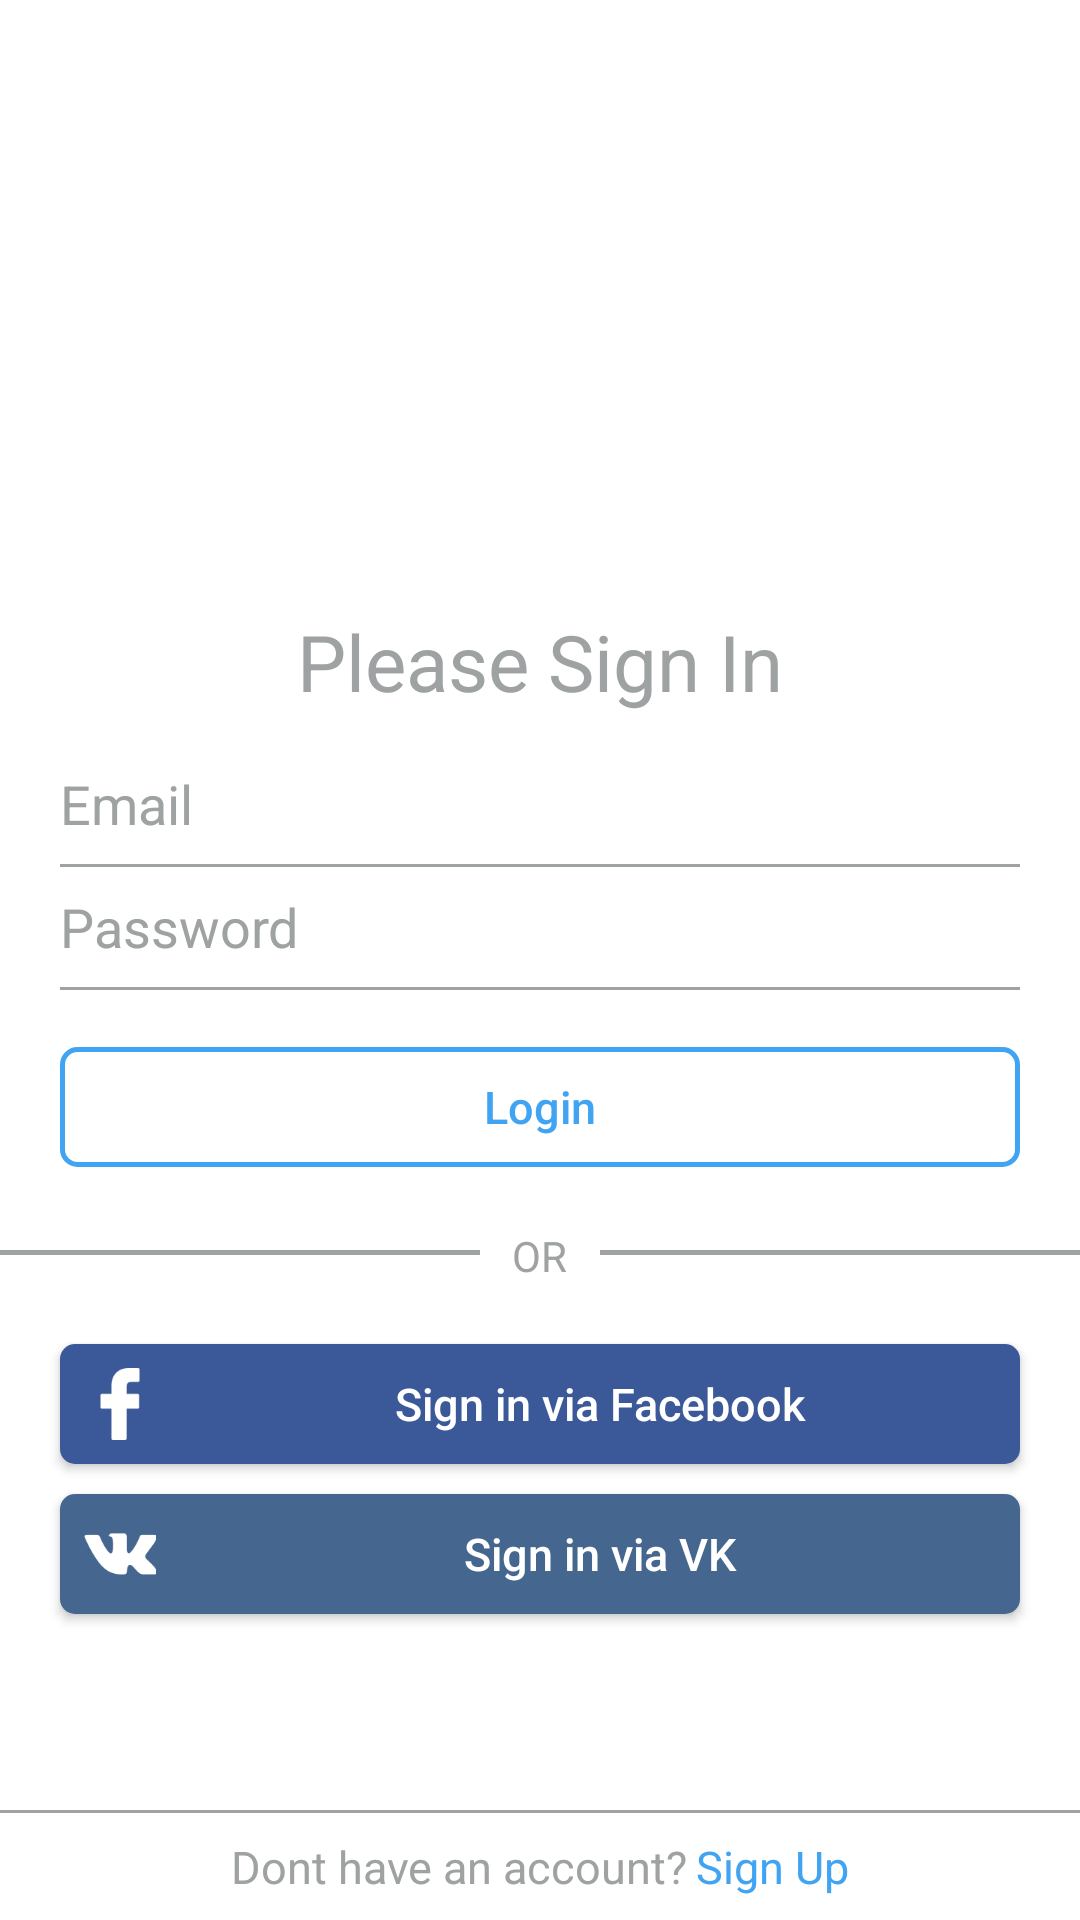

Produce the Android XML layout that renders to this screen, including the resource entries it uses.
<!-- AndroidManifest.xml: application theme AppTheme -->
<!-- res/layout/activity_login.xml -->
<?xml version="1.0" encoding="utf-8"?>
<RelativeLayout xmlns:android="http://schemas.android.com/apk/res/android"
    android:id="@+id/activity_login"
    android:background="@android:color/white"
    android:layout_width="match_parent"
    android:layout_height="match_parent">
    <ImageView
        android:id="@+id/image"
        android:layout_width="match_parent"
        android:layout_height="188dp"
        android:layout_alignParentTop="true" />

    <TextView
        android:text="@string/cozy"
        android:layout_width="wrap_content"
        android:layout_height="wrap_content"
        android:layout_alignParentTop="true"
        android:layout_marginTop="163dp"
        android:layout_centerHorizontal="true"
        android:id="@+id/cozy"
        android:textColor="@android:color/white"
        android:textSize="13sp" />

    <TextView
        android:id="@+id/signIn"
        android:text="@string/sign"
        android:layout_width="wrap_content"
        android:layout_height="wrap_content"
        android:textSize="26sp"
        android:layout_below="@+id/image"
        android:layout_marginTop="15dp"
        android:layout_centerHorizontal="true"
        android:textColor="@color/textColor" />
    <EditText
        android:layout_width="320dp"
        android:layout_height="40dp"
        android:hint="@string/email"
        android:textColor="@color/buttonColor"
        android:layout_marginTop="10dp"
        android:textColorHint="@color/textColor"
        android:layout_below="@id/signIn"
        android:layout_centerHorizontal="true"
        android:id="@+id/editEmail"
        android:inputType="textEmailAddress"
        android:background="@android:color/transparent" />
    <View
        android:layout_width="320dp"
        android:layout_height="1dp"
        android:layout_below="@id/editEmail"
        android:layout_centerHorizontal="true"
        android:background="@color/textColor"/>
    <EditText
        android:layout_width="320dp"
        android:layout_height="40dp"
        android:hint="@string/password"
        android:textColor="@color/buttonColor"
        android:background="@android:color/transparent"
        android:textColorHint="@color/textColor"
        android:layout_centerHorizontal="true"
        android:layout_below="@+id/editEmail"
        android:layout_marginTop="1dp"
        android:inputType="textPassword"
        android:id="@+id/editPassword" />
    <View
        android:layout_width="320dp"
        android:layout_height="1dp"
        android:layout_centerHorizontal="true"
        android:layout_below="@id/editPassword"
        android:background="@color/textColor"/>

    <Button
        android:text="@string/Login"
        android:layout_width="320dp"
        android:layout_height="40dp"
        android:background="@drawable/borders"
        android:textColor="@color/buttonColor"
        android:textAllCaps="false"
        android:layout_below="@id/editPassword"
        android:layout_marginTop="20dp"
        android:layout_centerHorizontal="true"
        android:id="@+id/loginBtn"
        android:textSize="15sp" />
    <TextView
        android:id="@+id/textOr"
        android:text="@string/or"
        android:textColor="@color/textColor"
        android:layout_centerHorizontal="true"
        android:layout_below="@+id/loginBtn"
        android:textAllCaps="true"
        android:textSize="14sp"
        android:layout_marginTop="20dp"
        android:layout_width="wrap_content"
        android:layout_height="wrap_content" />

    <View
        android:layout_width="160dp"
        android:layout_height="1.5dp"
        android:layout_marginTop="7.5dp"
        android:background="@color/textColor"
        android:layout_alignTop="@+id/textOr" />
    <View
        android:layout_width="160dp"
        android:layout_height="1.5dp"
        android:layout_marginTop="7.5dp"
        android:layout_alignParentEnd="true"
        android:layout_alignParentRight="true"
        android:background="@color/textColor"
        android:layout_alignTop="@+id/textOr" />

    <Button
        android:id="@+id/fbBtn"
        android:background="@drawable/fb"
        android:drawableLeft="@drawable/ic_facebook_logo"
        android:drawableStart="@drawable/ic_facebook_logo"
        android:text="@string/fbconnect"
        android:textColor="@android:color/white"
        android:layout_centerHorizontal="true"
        android:layout_below="@id/textOr"
        android:textAllCaps="false"
        android:layout_marginTop="20dp"
        android:layout_width="320dp"
        android:layout_height="40dp"
        android:textSize="15sp"
        android:typeface="normal" />
    <Button
        android:id="@+id/vkBtn"
        android:background="@drawable/vk"
        android:drawableLeft="@drawable/ic_vk_social_logotype"
        android:drawableStart="@drawable/ic_vk_social_logotype"
        android:textColor="@android:color/white"
        android:text="@string/vkconnect"
        android:textAllCaps="false"
        android:layout_centerHorizontal="true"
        android:layout_below="@id/fbBtn"
        android:layout_marginTop="10dp"
        android:layout_width="320dp"
        android:layout_height="40dp"
        android:typeface="normal"
        android:textSize="15sp" />
    <View
        android:id="@+id/divider1"
        android:layout_width="match_parent"
        android:layout_height="1dp"
        android:layout_marginTop="20dp"
        android:background="@color/textColor"
        android:layout_above="@+id/bottomSignUp" />
    <LinearLayout
        android:id="@+id/bottomSignUp"
        android:layout_alignParentBottom="true"
        android:layout_centerHorizontal="true"
        android:layout_width="wrap_content"
        android:layout_height="wrap_content">

        <TextView
            android:id="@+id/withoutAccount"
            android:text="@string/dont"
            android:textColor="@color/textColor"
            android:textSize="15sp"
            android:layout_marginTop="7.5dp"
            android:layout_marginBottom="7.5dp"
            android:layout_width="wrap_content"
            android:layout_height="wrap_content" />

        <TextView
        android:id="@+id/signUpText"
        android:text="@string/signup"
        android:textColor="@color/buttonColor"
        android:textSize="15sp"
        android:layout_marginTop="7.5dp"
        android:layout_marginBottom="7.5dp"
        android:layout_marginLeft="2.5dp"
        android:layout_marginStart="2.5dp"
        android:layout_width="wrap_content"
        android:layout_height="wrap_content"
        />
    </LinearLayout>
</RelativeLayout>
<!-- resources referenced by this layout -->
<resources>
  <color name="buttonColor">#40a4f2</color>
  <color name="textColor">#9ea2a2</color>
  <!-- drawable borders (drawable) -->
  <?xml version="1.0" encoding="utf-8"?>
  <shape xmlns:android="http://schemas.android.com/apk/res/android"
      android:shape="rectangle">
      <corners android:radius="5dp" />
      <stroke android:width="5px" android:color="@color/buttonColor" />
  </shape>
  <!-- drawable fb (drawable) -->
  <?xml version="1.0" encoding="utf-8"?>
  <selector xmlns:android="http://schemas.android.com/apk/res/android" >
      <item android:state_pressed="true">
          <shape xmlns:android="http://schemas.android.com/apk/res/android"
              android:shape="rectangle">
              <corners android:radius="5dp" />
              <solid android:color="@color/fbPressedColor"/>
          </shape>
      </item>
      <item android:state_pressed="false">
          <shape xmlns:android="http://schemas.android.com/apk/res/android"
              android:shape="rectangle">
              <corners android:radius="5dp" />
              <solid android:color="@color/fbFocusedColor"/>
          </shape>
      </item>
  </selector>
  <!-- drawable ic_facebook_logo: png bitmap (drawable-hdpi, 358 bytes) -->
  <!-- drawable ic_vk_social_logotype: png bitmap (drawable-hdpi, 631 bytes) -->
  <!-- drawable vk (drawable) -->
  <?xml version="1.0" encoding="utf-8"?>
  <selector xmlns:android="http://schemas.android.com/apk/res/android" >
      <item android:state_pressed="true">
          <shape xmlns:android="http://schemas.android.com/apk/res/android"
              android:shape="rectangle">
              <corners android:radius="5dp" />
              <solid android:color="@color/vkPressedColor"/>
          </shape>
      </item>
      <item android:state_pressed="false">
          <shape xmlns:android="http://schemas.android.com/apk/res/android"
              android:shape="rectangle">
              <corners android:radius="5dp" />
              <solid android:color="@color/vkFocusedColor"/>
          </shape>
      </item>
  </selector>
  <string name="Login">Login</string>
  <string name="cozy">Choose a cozy place for hanging out and share it with your friends.</string>
  <string name="dont">Dont have an account?</string>
  <string name="email">Email</string>
  <string name="fbconnect">Sign in via Facebook</string>
  <string name="or">Or</string>
  <string name="password">Password</string>
  <string name="sign">Please Sign In</string>
  <string name="signup">Sign Up</string>
  <string name="vkconnect">Sign in via VK</string>
  <style name="AppTheme" parent="Theme.AppCompat.Light.NoActionBar">
          
          <item name="colorPrimary">@color/colorPrimary</item>
          <item name="colorPrimaryDark">@color/colorPrimaryDark</item>
          <item name="colorAccent">@color/colorAccent</item>
      </style>
  <color name="fbPressedColor">#2D4373</color>
  <color name="fbFocusedColor">#3b5998</color>
  <color name="vkPressedColor">#324863</color>
  <color name="vkFocusedColor">#45668E</color>
  <color name="colorPrimary">#f0f0f0</color>
  <color name="colorPrimaryDark">#9ea2a2</color>
  <color name="colorAccent">#9ea2a2</color>
</resources>
